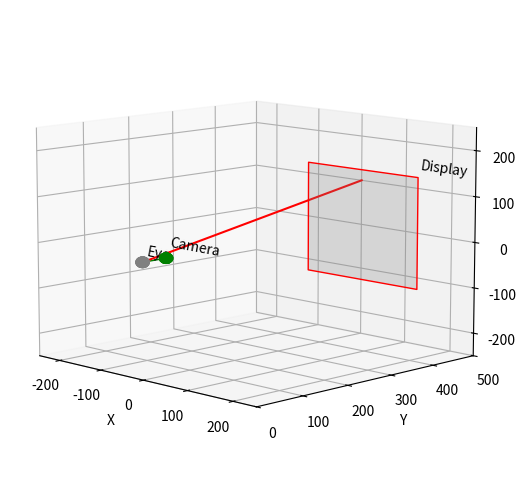

Recreate this plot in Python.
import matplotlib.pyplot as plt
from mpl_toolkits.mplot3d import Axes3D
from mpl_toolkits.mplot3d.art3d import Poly3DCollection, Text3D
import numpy as np

def visualizeRaycast(raycastEnd, cameraPos, cameraTarget, screenWidth = 250, screenHeight = 250, rayNumber = 1):

    fig = plt.figure()
    ax = fig.add_subplot(111, projection='3d')

    # Set limit for each axis
    ax.set_xlim(-250, 250)
    ax.set_ylim(0, 500)
    ax.set_zlim(-250, 250)

    # Set label for each axis
    ax.set_xlabel('X')
    ax.set_ylabel('Y')
    ax.set_zlabel('Z')

    # Display
    r = 125
    x1 = r
    y1 = 500
    z1 = r
    x2 = - r
    y2 = 500
    z2 = - r
    verts = [(x1, y1, z1), (x2, y1, z1), (x2, y2, z2), (x1, y2, z2)]
    ax.add_collection3d(Poly3DCollection([verts], facecolors='gray', linewidths=1, edgecolors='r', alpha=.25))

    # Display label
    x, y, z = 130, 500, 130
    text = Text3D(x, y, z, 'Display', zdir='x')
    ax.add_artist(text)

    # Eye
    u, v = np.mgrid[0:2*np.pi:20j, 0:np.pi:10j]
    x3 = 10 * np.cos(u)*np.sin(v)
    y3 = 10 * np.sin(u)*np.sin(v)
    z3 = 10 * np.cos(v)
    ax.plot_wireframe(x3, y3, z3, color="gray", facecolors='gray')

    # Camera label
    x, y, z = 7, 0, 7
    text = Text3D(x, y, z, 'Eye', zdir='x')
    ax.add_artist(text)

    # Camera
    u, v = np.mgrid[0:2*np.pi:20j, 0:np.pi:10j]
    x3 = 10 * np.cos(u)*np.sin(v) + cameraPos[0]
    y3 = 10 * np.sin(u)*np.sin(v) + -1 * cameraPos[1]
    z3 = 10 * np.cos(v) + cameraPos[2]
    ax.plot_wireframe(x3, y3, z3, color="green", facecolors='green')

    # Camera label
    x, y, z = cameraPos[0] + 7, -1 * cameraPos[1], cameraPos[2] + 7
    text = Text3D(x, y, z, 'Camera', zdir='x')
    ax.add_artist(text)

    x_start, y_start, z_start = cameraPos[0], -1 * cameraPos[1], cameraPos[2]
    x_end, y_end, z_end = cameraTarget[0], cameraTarget[1], cameraTarget[2]
    ax.plot([x_start, x_end], [y_start, y_end], [z_start, z_end], color='green', linewidth=1)

    for i in range(rayNumber):
        x_start, y_start, z_start = 0, 0, 0
        x_end, y_end, z_end = raycastEnd[i]
        # Plot the line
        ax.plot([x_start, x_end], [y_start, y_end], [z_start, z_end], color='red')


    ax.view_init(elev=10, azim=-45)
    fig.tight_layout(pad=0, w_pad=0, h_pad=0)
    plt.subplots_adjust(left=0, bottom=0, right=1, top=1, wspace=0, hspace=0)
    plt.margins(0,0,0)
    fig.set_size_inches(6.4, 4.8)
    
    plt.savefig('.\images\\3d_plot.png', dpi=100)

if __name__ == "__main__":
    visualizeRaycast([(0, 500, 100)], (0, -50, 0), (0, 0, 0))